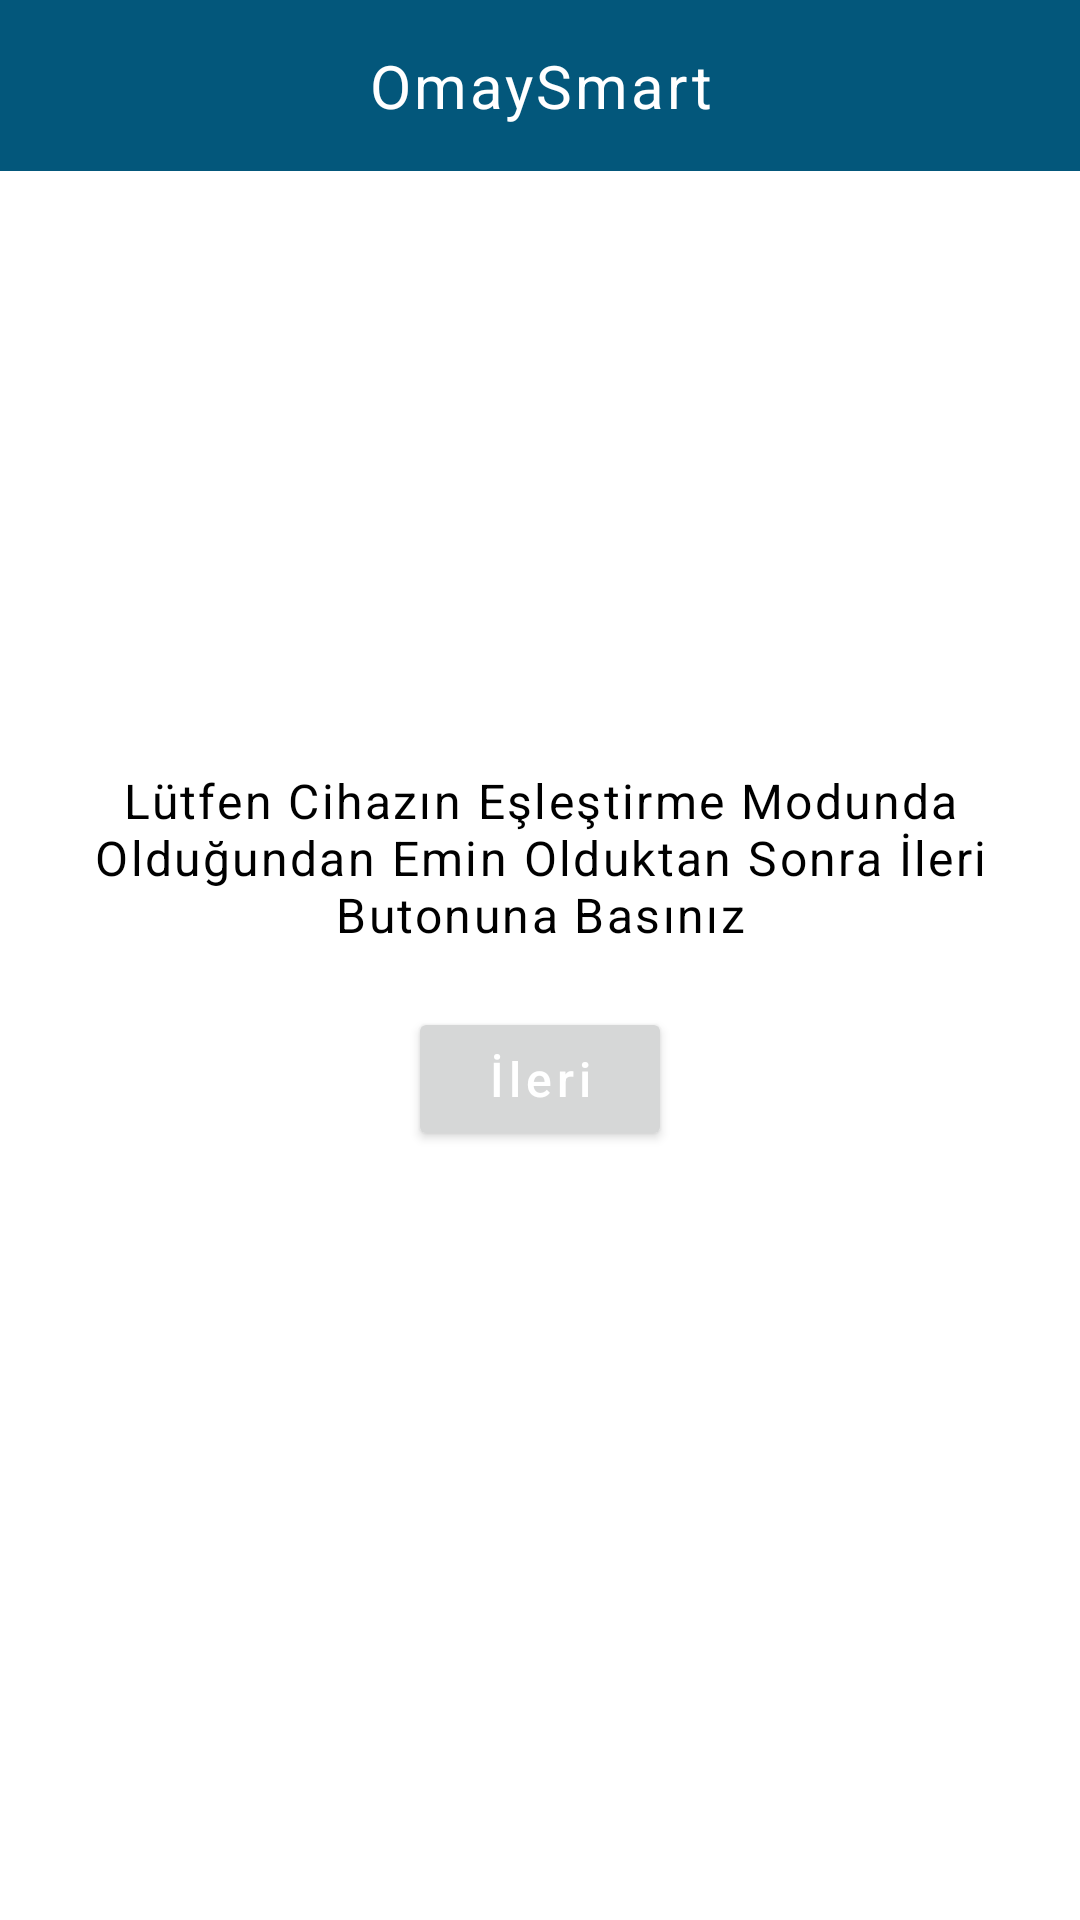

Layout XML and referenced resources for this Android screen:
<!-- AndroidManifest.xml: application theme Theme.OmaySmart -->
<!-- res/layout/fragment_eslestirme_kontrol.xml -->
<?xml version="1.0" encoding="utf-8"?>
<RelativeLayout xmlns:android="http://schemas.android.com/apk/res/android"
    xmlns:tools="http://schemas.android.com/tools"
    android:layout_width="match_parent"
    android:layout_height="match_parent"
    xmlns:app="http://schemas.android.com/apk/res-auto"
    tools:context=".fragment.EslestirmeKontrolFragment">

    <ProgressBar
        android:id="@+id/progressBarEslestirmeKontrol"
        android:layout_width="wrap_content"
        android:layout_height="wrap_content"
        android:layout_centerInParent="true"
        android:visibility="invisible" />

    <RelativeLayout
        android:id="@+id/relativeLayoutMEToolbar"
        android:layout_width="match_parent"
        android:layout_height="wrap_content"
        android:layout_alignParentTop="true"
        android:background="@color/koyu_mavi"
        android:padding="15dp">

        <ImageView
            android:id="@+id/imageViewEslestirmeKontrolGeri"
            android:layout_width="wrap_content"
            android:layout_height="wrap_content"
            android:layout_alignParentStart="true"
            android:layout_centerVertical="true"
            app:srcCompat="@drawable/back_white_icon"
            tools:ignore="ContentDescription" />

        <TextView
            android:id="@+id/textViewEKToolbarIsim"
            android:layout_width="wrap_content"
            android:layout_height="wrap_content"
            android:layout_centerInParent="true"
            android:layout_centerVertical="true"
            android:layout_marginStart="15dp"
            android:gravity="center"
            android:letterSpacing="0.05"
            android:text="@string/demo_text"
            android:textColor="@color/white"
            android:textSize="20sp"
            tools:ignore="RelativeOverlap" />
    </RelativeLayout>

    <LinearLayout
        android:id="@+id/linearLayoutEslestirmeKontrol"
        android:layout_width="match_parent"
        android:layout_height="wrap_content"
        android:layout_centerInParent="true"
        android:gravity="center"
        android:visibility="visible"
        android:orientation="vertical">

        <TextView
            android:id="@+id/textViewEslestirmeKontrol"
            android:layout_width="wrap_content"
            android:layout_height="wrap_content"
            android:layout_margin="10dp"
            android:letterSpacing="0.05"
            android:textSize="16sp"
            android:layout_gravity="center"
            android:gravity="center"
            android:textColor="@color/black"
            android:text="@string/text_eslestirmekontrol_bilgi" />

        <Button
            android:id="@+id/buttonEslestirmeKontrol"
            android:layout_width="wrap_content"
            android:layout_height="wrap_content"
            android:layout_gravity="center"
            android:layout_margin="10dp"
            android:letterSpacing="0.1"
            android:text="@string/button_wifiagbilgileri"
            android:textAllCaps="false"
            android:textColor="@color/white"
            android:textSize="16sp" />
    </LinearLayout>
</RelativeLayout>
<!-- resources referenced by this layout -->
<resources>
  <color name="black">#FF000000</color>
  <color name="koyu_mavi">#03577b</color>
  <color name="white">#FFFFFFFF</color>
  <string name="button_wifiagbilgileri">İleri</string>
  <string name="demo_text">OmaySmart</string>
  <string name="text_eslestirmekontrol_bilgi">Lütfen Cihazın Eşleştirme Modunda Olduğundan Emin Olduktan Sonra İleri Butonuna Basınız</string>
  <style name="Theme.OmaySmart" parent="Theme.MaterialComponents.Light.NoActionBar">
          
          <item name="colorPrimary">@color/koyu_mavi</item>
          <item name="colorOnPrimary">@color/white</item>
          
          <item name="colorSecondary">@color/logo_orta_mavi</item>
          <item name="colorOnSecondary">@color/white</item>
          
          <item name="android:statusBarColor">?attr/colorPrimary</item>
          
          <item name="android:forceDarkAllowed" tools:targetApi="q">false</item>
  
          <item name="materialAlertDialogTheme">@style/AlertDialogTheme</item>
      </style>
  <color name="logo_orta_mavi">#24a9b5</color>
  <style name="AlertDialogTheme" parent="ThemeOverlay.MaterialComponents.Dialog.Alert">
          
          <item name="buttonBarNegativeButtonStyle">@style/NegativeButtonStyle</item>
          <item name="buttonBarPositiveButtonStyle">@style/PositiveButtonStyle</item>
          
          <item name="android:textColor">@color/koyu_mavi</item>
          
          <item name="android:textColorPrimary">@color/black</item>
      </style>
  <style name="NegativeButtonStyle" parent="Widget.MaterialComponents.Button.TextButton.Dialog">
          <item name="android:textColor">@color/offline_kirmizi</item>
      </style>
  <style name="PositiveButtonStyle" parent="Widget.MaterialComponents.Button.TextButton.Dialog">
          <item name="android:textColor">@color/koyu_mavi</item>
      </style>
  <color name="offline_kirmizi">#ff0000</color>
</resources>
